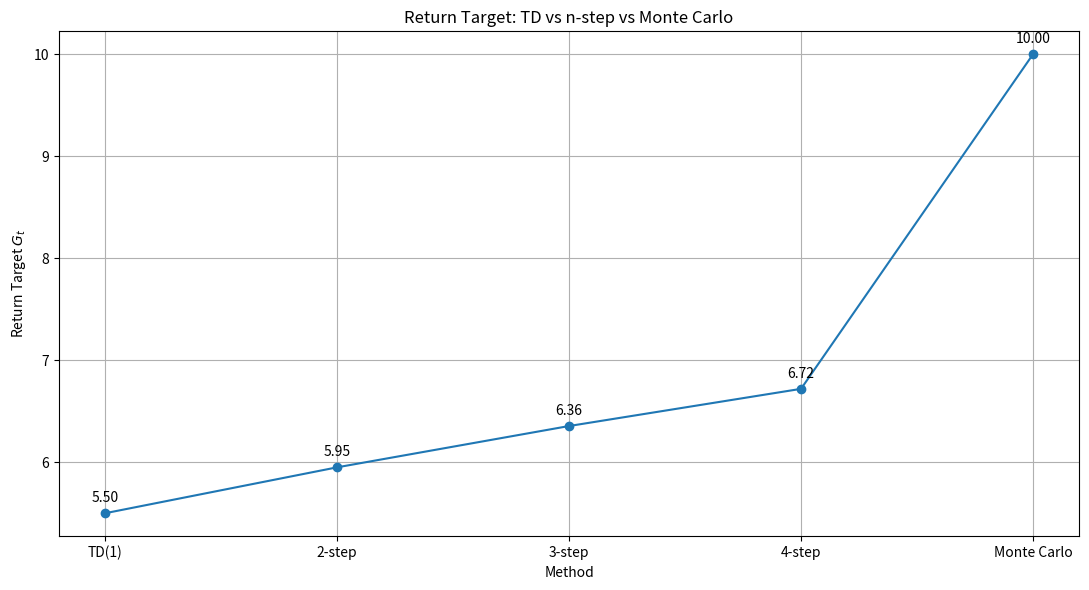

Write Python code to recreate this figure.
"""
author: Guilherme Alves Silveira
generated with AI tools (some adjustments were made)
"""

import matplotlib.pyplot as plt

gamma = 0.9
rewards = [1, 1, 1, 1, 10]
bootstrap_q = 5

td_1 = rewards[0] + gamma * bootstrap_q

n2 = rewards[0] + gamma * rewards[1] + (gamma**2) * bootstrap_q

n3 = (
    rewards[0]
    + gamma * rewards[1]
    + (gamma**2) * rewards[2]
    + (gamma**3) * bootstrap_q
)

n4 = (
    rewards[0]
    + gamma * rewards[1]
    + (gamma**2) * rewards[2]
    + (gamma**3) * rewards[3]
    + (gamma**4) * bootstrap_q
)

mc = (
    rewards[0]
    + gamma * rewards[1]
    + (gamma**2) * rewards[2]
    + (gamma**3) * rewards[3]
    + (gamma**4) * rewards[4]
)

methods = ["TD(1)", "2-step", "3-step", "4-step", "Monte Carlo"]
returns = [td_1, n2, n3, n4, mc]

fig, ax = plt.subplots(figsize=(11, 6))

ax.plot(methods, returns, marker='o')

ax.set_title("Return Target: TD vs n-step vs Monte Carlo")
ax.set_xlabel("Method")
ax.set_ylabel(r"Return Target $G_t$")
ax.grid(True)

for x, y in zip(methods, returns):
    ax.annotate(f"{y:.2f}", (x, y),
                textcoords="offset points",
                xytext=(0, 8),
                ha='center')

plt.tight_layout()

plt.savefig(
    'td_nstep_montecarlo.jpg',
    dpi=150,
    bbox_inches='tight'
)
plt.show()
